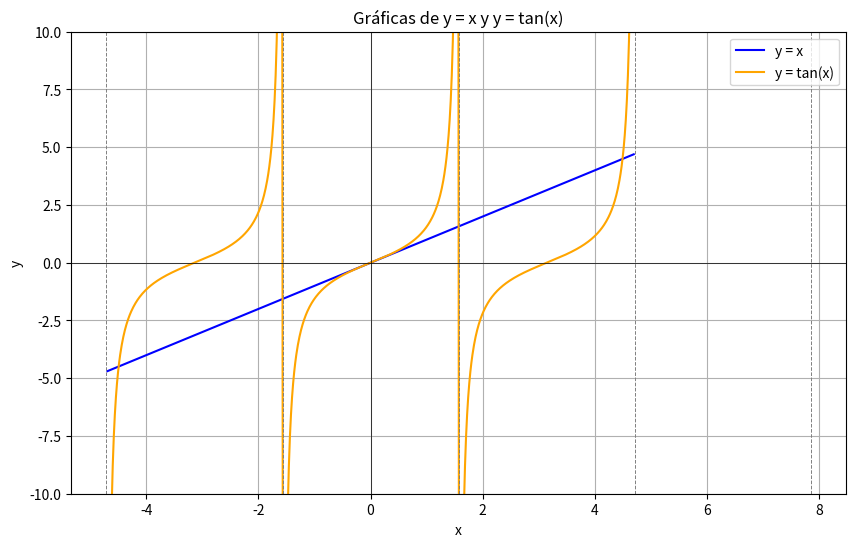

Source code (Python):
import numpy as np
import matplotlib.pyplot as plt

# Rango de valores para x evitando las asíntotas de tan(x)
x = np.linspace(-1.5*np.pi, 1.5*np.pi, 1000)
x = x[np.abs(np.cos(x)) > 0.01]  # Eliminar puntos donde cos(x) ~ 0 para evitar valores extremos

y1 = x
y2 = np.tan(x)

# Graficar
plt.figure(figsize=(10, 6))
plt.plot(x, y1, label='y = x', color='blue')
plt.plot(x, y2, label='y = tan(x)', color='orange')

# Dibujar líneas verticales para las asíntotas de tan(x)
for k in range(-2, 3):
    asintota = (np.pi/2) + k * np.pi
    plt.axvline(asintota, color='gray', linestyle='--', linewidth=0.7)

plt.title('Gráficas de y = x y y = tan(x)')
plt.xlabel('x')
plt.ylabel('y')
plt.ylim(-10, 10)  # Limitar el eje y para evitar saltos grandes en la tangente
plt.grid(True)
plt.legend()
plt.axhline(0, color='black', linewidth=0.5)
plt.axvline(0, color='black', linewidth=0.5)
plt.show()
